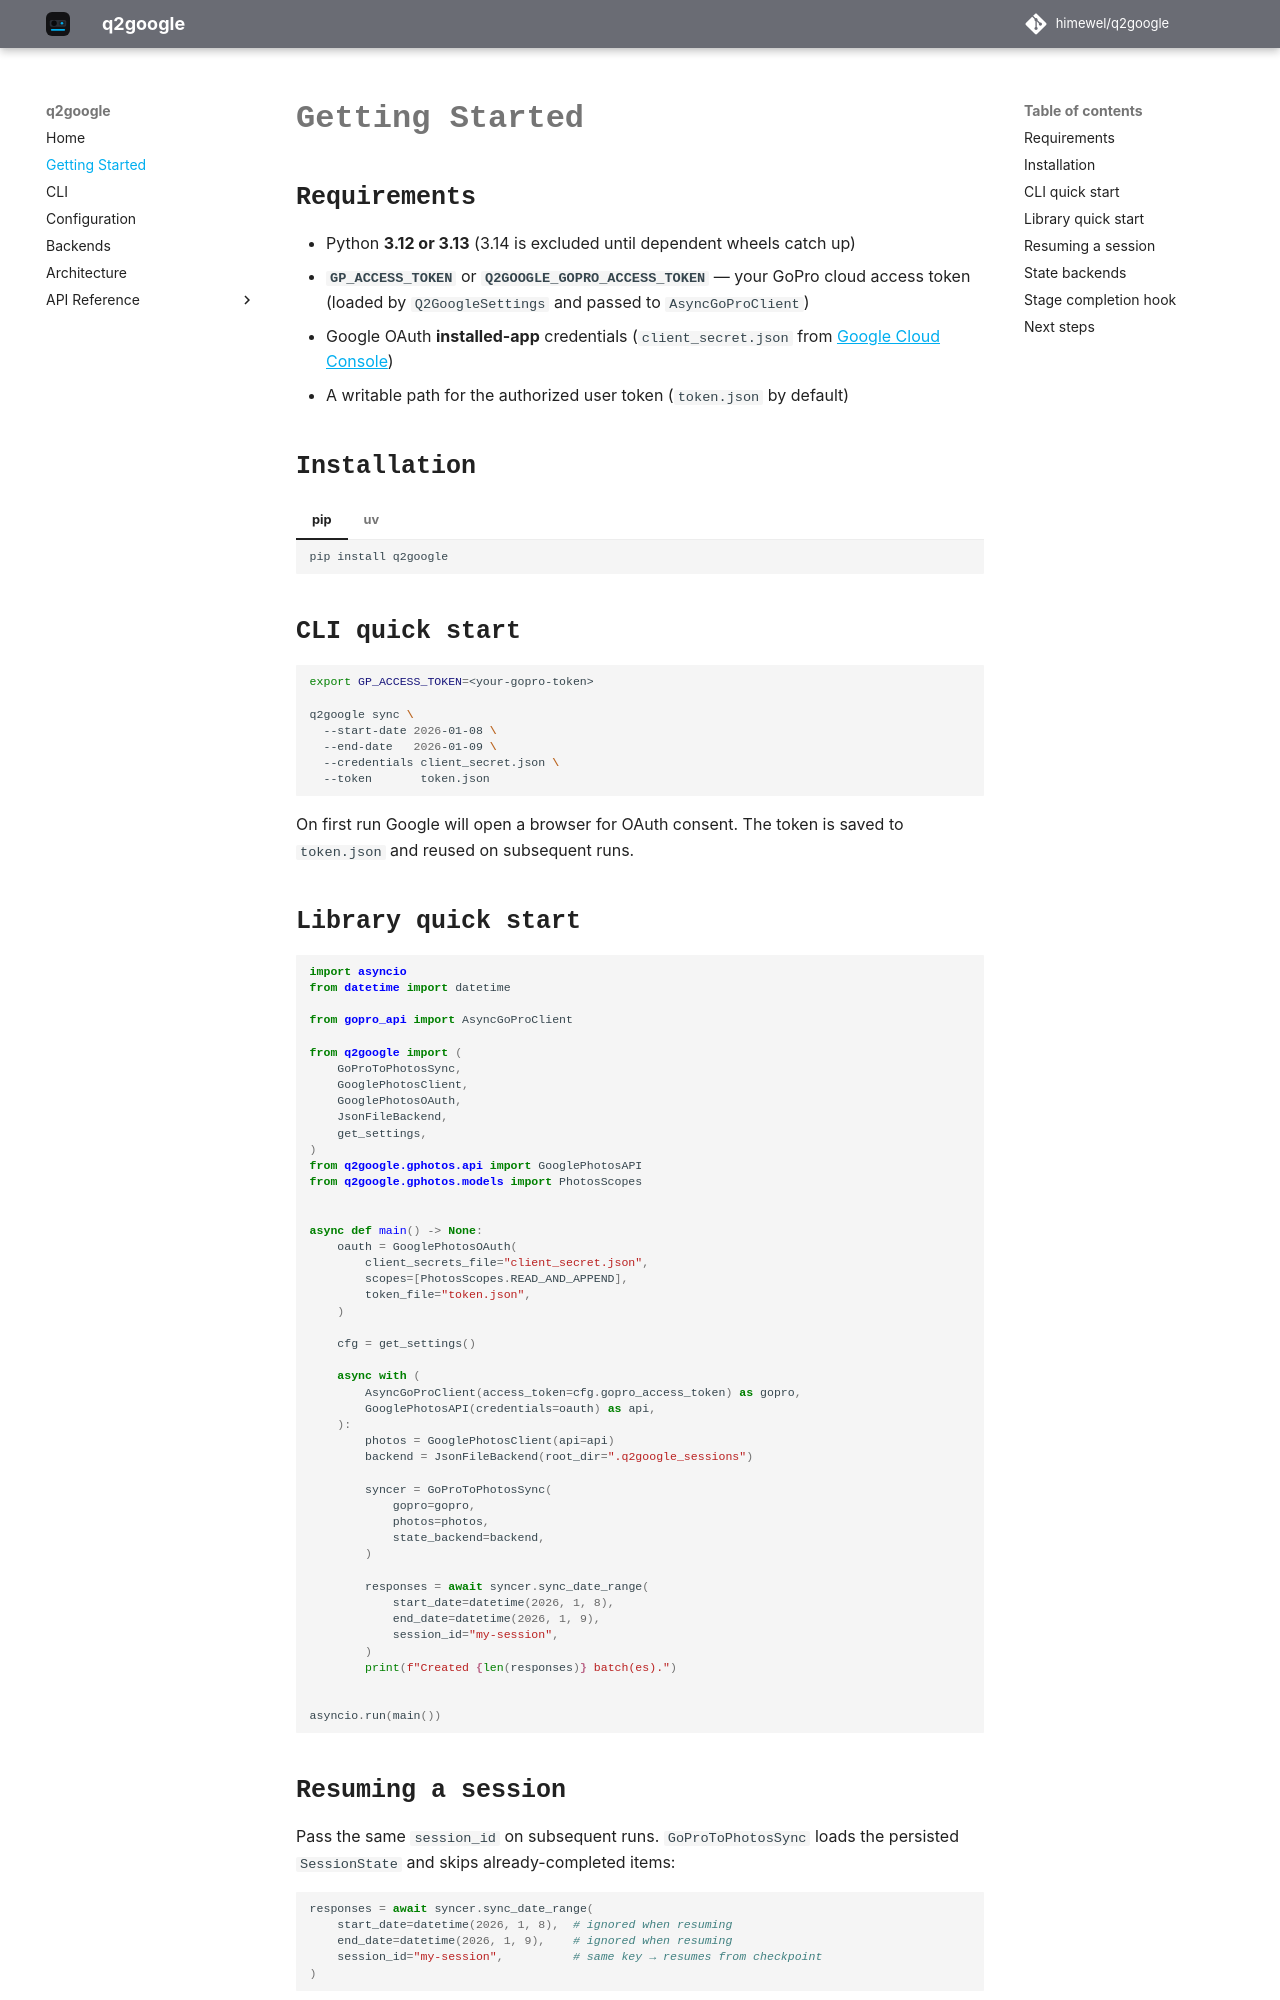

repository: himewel/q2google · page: main/getting-started/index.html · generator: mkdocs

# Getting Started

## Requirements

- Python **3.12 or 3.13** (3.14 is excluded until dependent wheels catch up)
- **`GP_ACCESS_TOKEN`** or **`Q2GOOGLE_GOPRO_ACCESS_TOKEN`** — your GoPro cloud access token (loaded by `Q2GoogleSettings` and passed to `AsyncGoProClient`)
- Google OAuth **installed-app** credentials (`client_secret.json` from [Google Cloud Console](https://console.cloud.google.com))
- A writable path for the authorized user token (`token.json` by default)

## Installation

=== "pip"

    ```bash
    pip install q2google
    ```

=== "uv"

    ```bash
    uv add q2google
    ```

## CLI quick start

```bash
export GP_ACCESS_TOKEN=<your-gopro-token>

q2google sync \
  --start-date 2026-01-08 \
  --end-date   2026-01-09 \
  --credentials client_secret.json \
  --token       token.json
```

On first run Google will open a browser for OAuth consent. The token is saved to `token.json` and reused on subsequent runs.

## Library quick start

```python
import asyncio
from datetime import datetime

from gopro_api import AsyncGoProClient

from q2google import (
    GoProToPhotosSync,
    GooglePhotosClient,
    GooglePhotosOAuth,
    JsonFileBackend,
    get_settings,
)
from q2google.gphotos.api import GooglePhotosAPI
from q2google.gphotos.models import PhotosScopes


async def main() -> None:
    oauth = GooglePhotosOAuth(
        client_secrets_file="client_secret.json",
        scopes=[PhotosScopes.READ_AND_APPEND],
        token_file="token.json",
    )

    cfg = get_settings()

    async with (
        AsyncGoProClient(access_token=cfg.gopro_access_token) as gopro,
        GooglePhotosAPI(credentials=oauth) as api,
    ):
        photos = GooglePhotosClient(api=api)
        backend = JsonFileBackend(root_dir=".q2google_sessions")

        syncer = GoProToPhotosSync(
            gopro=gopro,
            photos=photos,
            state_backend=backend,
        )

        responses = await syncer.sync_date_range(
            start_date=datetime(2026, 1, 8),
            end_date=datetime(2026, 1, 9),
            session_id="my-session",
        )
        print(f"Created {len(responses)} batch(es).")


asyncio.run(main())
```

## Resuming a session

Pass the same `session_id` on subsequent runs. `GoProToPhotosSync` loads the persisted `SessionState` and skips already-completed items:

```python
responses = await syncer.sync_date_range(
    start_date=datetime(2026, 1, 8),  # ignored when resuming
    end_date=datetime(2026, 1, 9),    # ignored when resuming
    session_id="my-session",          # same key → resumes from checkpoint
)
```
